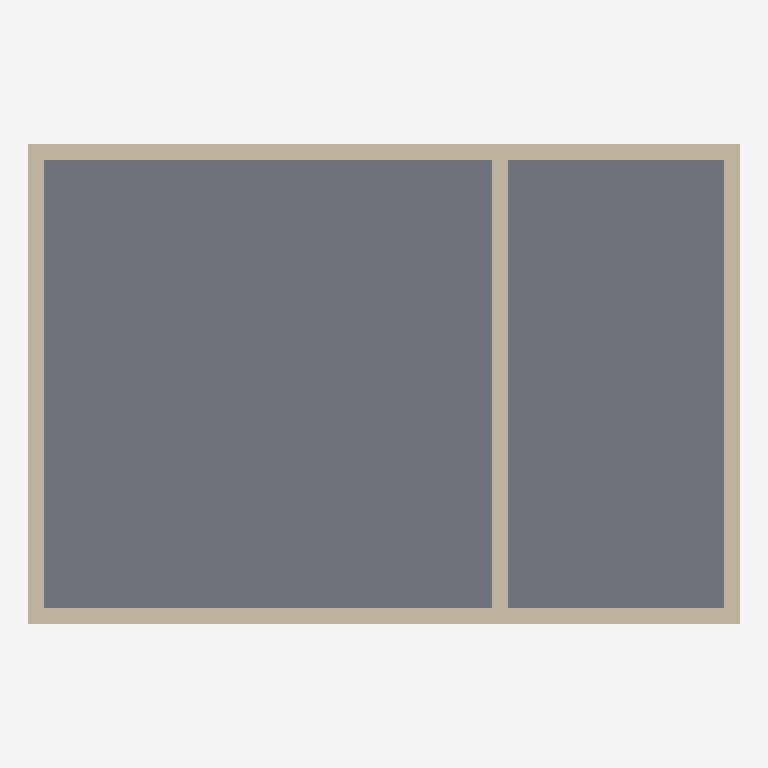
Plan cut of the same IFC building model at storey 'Ground Floor' (level 0.00 m, cut at 1.40 m), seen from above with north up, elements coloured by IFC class: 5 walls (beige), 1 slab (grey). Cut surfaces are drawn darker.
Extent 9.2 m × 6.2 m × 3.3 m (x, y, z). Storeys (1): Ground Floor at 0.00 m. Elements (6): 5 IfcWall, 1 IfcSlab.

HEADER;
FILE_DESCRIPTION(('ViewDefinition [CoordinationView_V2.0, QuantityTakeOffAddOnView]','RevitIdentifiers [VersionGUID: 738b1157-71c2-4396-b785-2f861657f034, NumberOfSaves: 0]'),'2;1');
FILE_NAME('result.ifc','2026-06-08T12:48:42+08:00',(''),(''),'ODA SDAI 24.12','Autodesk Revit 25.1.0.44 (ENU) - IFC 25.1.0.44','');
FILE_SCHEMA(('IFC4'));
ENDSEC;
DATA;
#27=IFCPROJECT('1JTCajqmb96e9FffCLeRXL',#18,'c-revit-task-02-result',$,$,'Community Quiet Room result','',(#22),#727);
#38=IFCSITE('1JTCajqmb96e9FffCLeRXN',#18,'Default',$,$,#37,$,$,.ELEMENT.,(42,24,53,508911),(-71,-15,-29,-58837),0.0,$,$);
#32=IFCBUILDING('1JTCajqmb96e9FffCLeRXK',#18,'',$,$,#30,$,'',.ELEMENT.,$,$,#31);
#35=IFCBUILDINGSTOREY('1pYn5NSS93bhU5BuOML$Uh',#18,'Ground Floor',$,'Level:Level 1',#34,$,'Ground Floor',.ELEMENT.,0.0);
#535=IFCSLAB('1pYn5NSS93bhU5BuOML$hS',#18,'Floor:Floor 1:2792',$,'Floor:Floor 1',#521,#534,'2792',.FLOOR.);
#265=IFCWALL('1pYn5NSS93bhU5BuOML$hL',#18,'Basic Wall:Wall 1:2785',$,'Basic Wall:Wall 1',#250,#264,'2785',.NOTDEFINED.);
#399=IFCWALL('1pYn5NSS93bhU5BuOML$hN',#18,'Basic Wall:Wall 1:2787',$,'Basic Wall:Wall 1',#387,#398,'2787',.NOTDEFINED.);
#354=IFCWALL('1pYn5NSS93bhU5BuOML$hM',#18,'Basic Wall:Wall 1:2786',$,'Basic Wall:Wall 1',#342,#353,'2786',.NOTDEFINED.);
#444=IFCWALL('1pYn5NSS93bhU5BuOML$hG',#18,'Basic Wall:Wall 1:2788',$,'Basic Wall:Wall 1',#432,#443,'2788',.NOTDEFINED.);
#489=IFCWALL('1pYn5NSS93bhU5BuOML$hH',#18,'Basic Wall:Wall 1:2789',$,'Basic Wall:Wall 1',#477,#488,'2789',.NOTDEFINED.);
ENDSEC;
